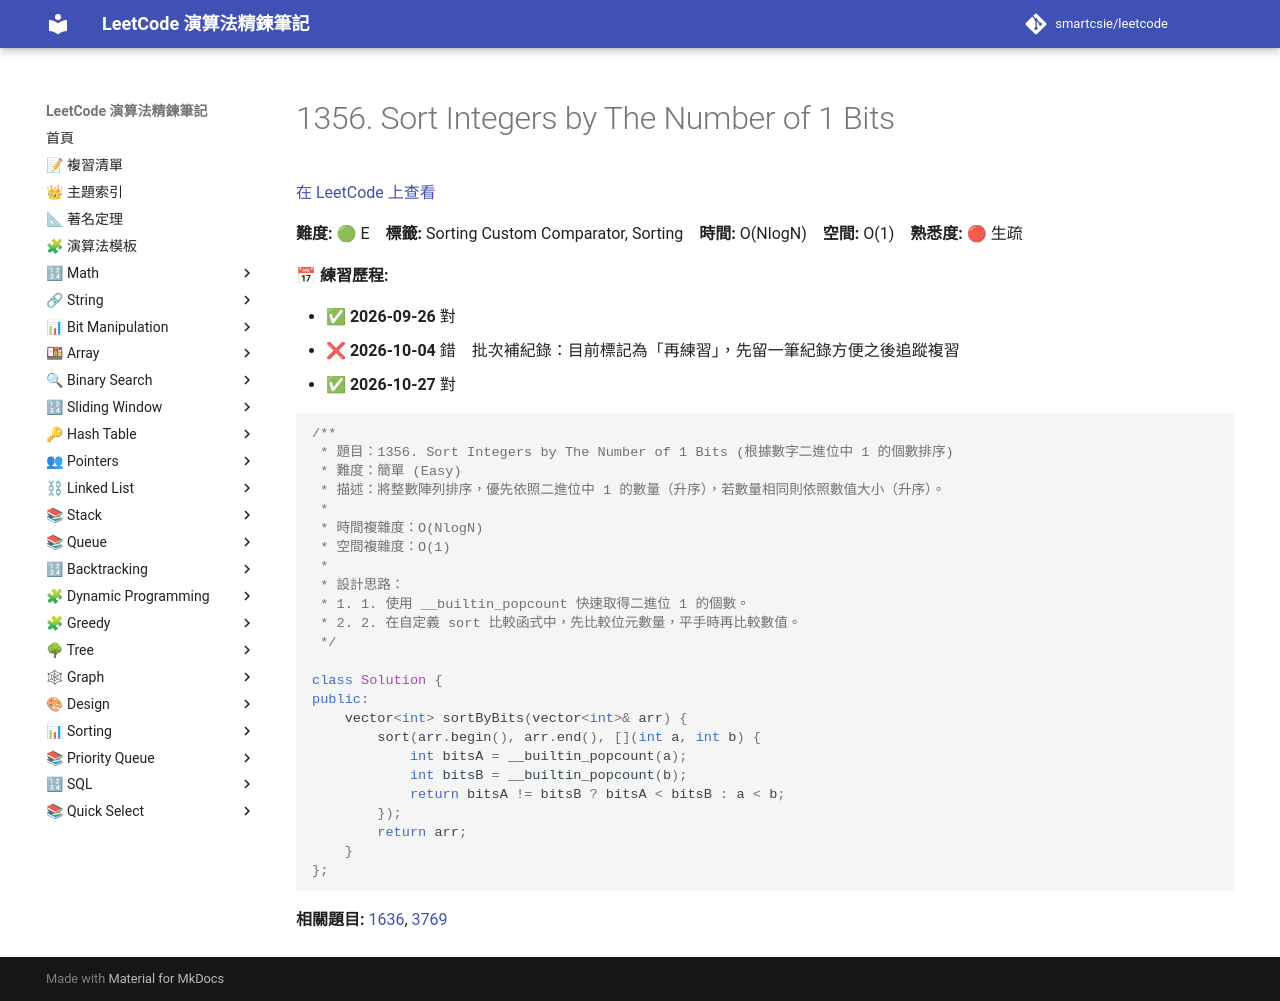

repository: smartcsie/leetcode · page: problems/1356/index.html · generator: mkdocs

# 1356. Sort Integers by The Number of 1 Bits

[在 LeetCode 上查看](https://leetcode.com/problems/sort-integers-by-the-number-of-1-bits)

**難度:** 🟢 E　**標籤:** Sorting Custom Comparator, Sorting　**時間:** O(NlogN)　**空間:** O(1)　**熟悉度:** 🔴 生疏

**📅 練習歷程:**

- ✅ **2026-09-26** 對
- ❌ **2026-10-04** 錯　批次補紀錄：目前標記為「再練習」，先留一筆紀錄方便之後追蹤複習
- ✅ **2026-10-27** 對

```cpp
/**
 * 題目：1356. Sort Integers by The Number of 1 Bits (根據數字二進位中 1 的個數排序)
 * 難度：簡單 (Easy)
 * 描述：將整數陣列排序，優先依照二進位中 1 的數量（升序），若數量相同則依照數值大小（升序）。
 *
 * 時間複雜度：O(NlogN)
 * 空間複雜度：O(1)
 *
 * 設計思路：
 * 1. 1. 使用 __builtin_popcount 快速取得二進位 1 的個數。
 * 2. 2. 在自定義 sort 比較函式中，先比較位元數量，平手時再比較數值。
 */

class Solution {
public:
    vector<int> sortByBits(vector<int>& arr) {
        sort(arr.begin(), arr.end(), [](int a, int b) {
            int bitsA = __builtin_popcount(a);
            int bitsB = __builtin_popcount(b);
            return bitsA != bitsB ? bitsA < bitsB : a < b;
        });
        return arr;
    }
};
```

**相關題目:** [1636](../problems/1636.md), [3769](../problems/3769.md)
